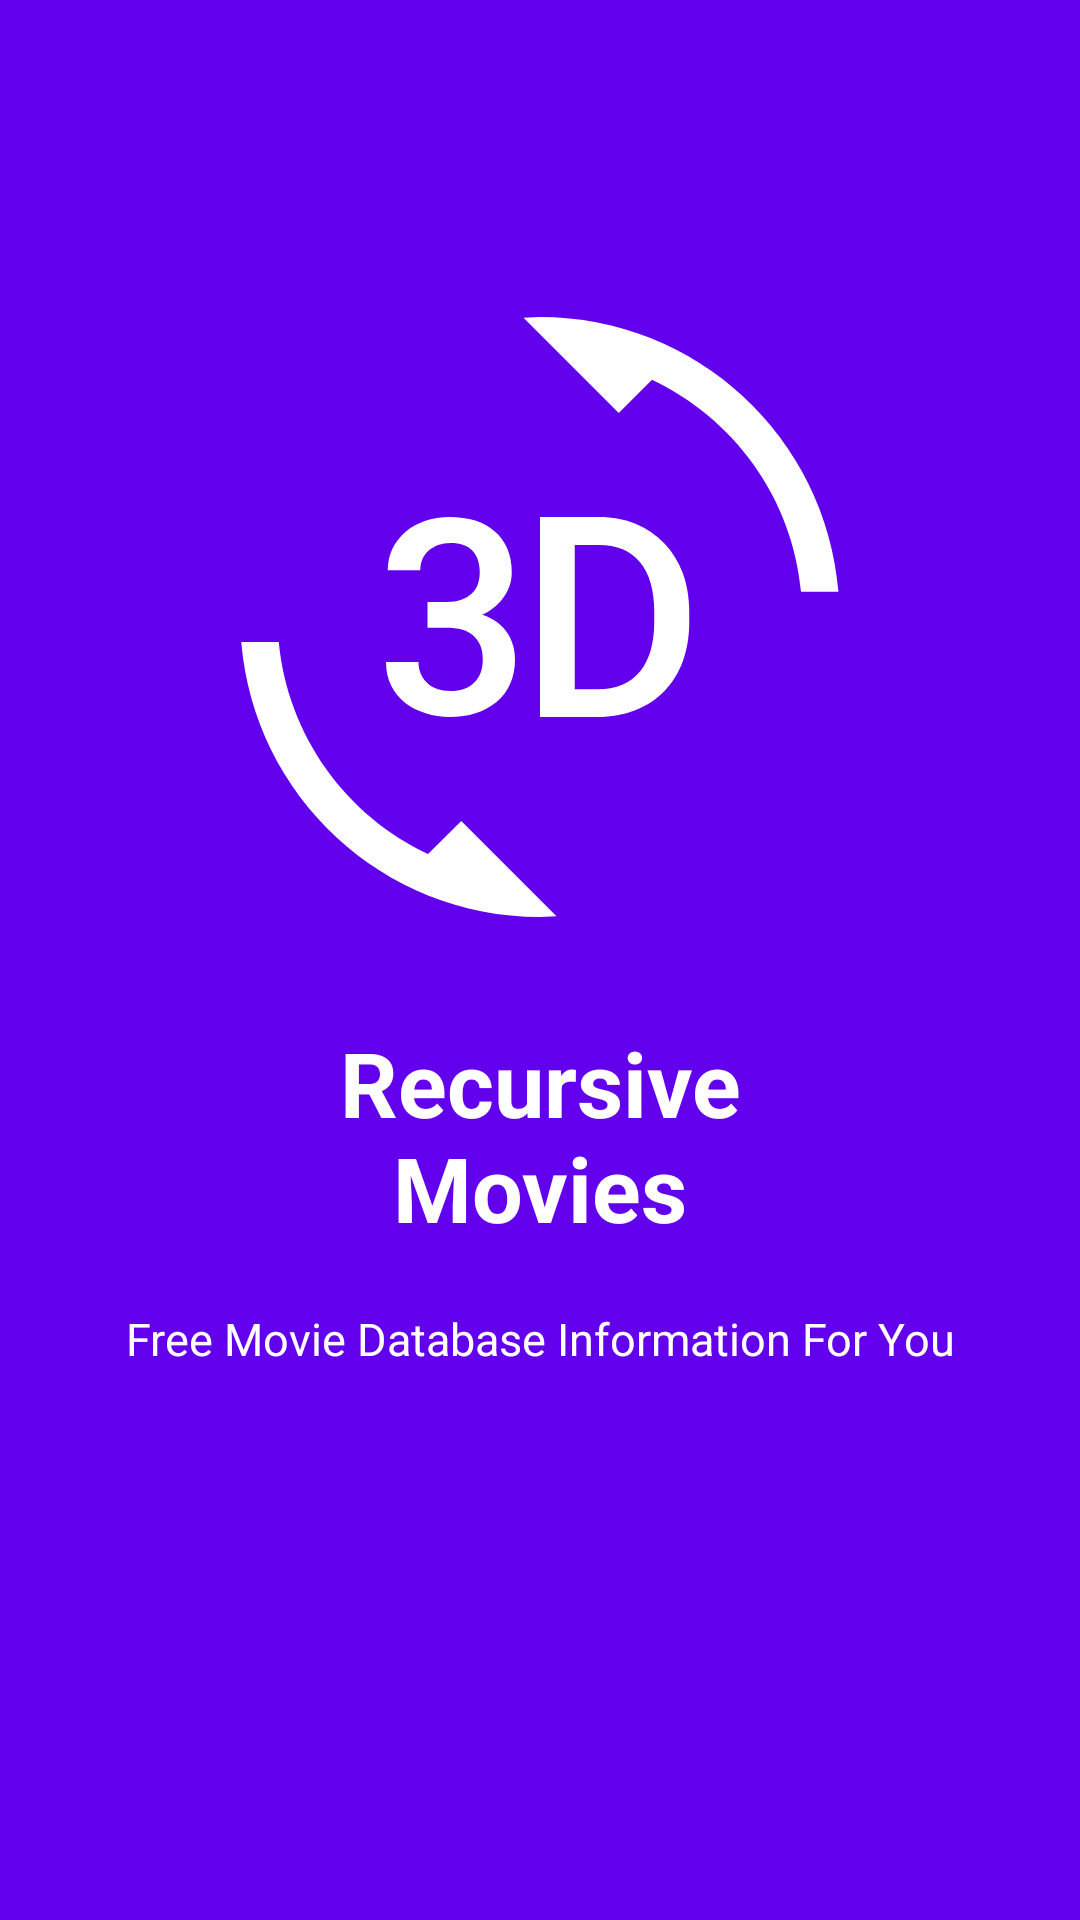

This screen was rendered from an Android layout file. Write that file and the resources it references.
<!-- AndroidManifest.xml: activity theme AppThemeTwo -->
<!-- res/layout/activity_splash.xml -->
<?xml version="1.0" encoding="utf-8"?>
<RelativeLayout xmlns:android="http://schemas.android.com/apk/res/android"
    xmlns:tools="http://schemas.android.com/tools"
    android:layout_width="match_parent"
    android:layout_height="match_parent"
    android:paddingBottom="@dimen/activilty_vertical_margin"
    android:paddingLeft="@dimen/activity_horizontal_margin"
    android:paddingRight="@dimen/activity_horizontal_margin"
    android:paddingTop="@dimen/activilty_vertical_margin"
    android:background="@color/colorPrimary"
    android:gravity="center"
    tools:context=".SplashActivity">

    <ImageView
        android:id="@+id/img_logo"
        android:layout_width="wrap_content"
        android:layout_height="wrap_content"
        android:layout_centerHorizontal="true"
        android:src="@drawable/ic_3d_rotation_white_200dp"
        android:layout_marginBottom="35dp"
        android:contentDescription="TODO" />

    <TextView
        android:id="@+id/txt_title"
        android:layout_width="match_parent"
        android:layout_below="@id/img_logo"
        android:layout_height="wrap_content"
        android:textStyle="bold"
        android:text="@string/splash_title"
        android:textAlignment="center"
        android:textColor="@android:color/white"
        android:textSize="30sp"
        android:layout_marginBottom="20dp"/>

    <TextView
        android:textSize="15sp"
        android:id="@+id/txt_splash_about"
        android:layout_below="@id/txt_title"
        android:gravity="center_horizontal"
        android:layout_width="match_parent"
        android:layout_height="wrap_content"
        android:text="@string/splash_about"
        android:textColor="@android:color/white"
        android:layout_marginBottom="30dp"/>

    <ProgressBar
        android:layout_width="wrap_content"
        android:layout_height="wrap_content"
        android:progressTint="@color/colorAccent"
        android:layout_below="@id/txt_splash_about"
        android:layout_centerHorizontal="true" />

</RelativeLayout>
<!-- resources referenced by this layout -->
<resources>
  <dimen name="activilty_vertical_margin">16dp</dimen>
  <dimen name="activity_horizontal_margin">16dp</dimen>
  <!-- drawable ic_3d_rotation_white_200dp: vector/xml drawable (drawable, 2375 chars, omitted) -->
  <string name="splash_about">Free Movie Database Information For You</string>
  <string name="splash_title">Recursive\nMovies</string>
  <style name="AppThemeTwo" parent="Theme.AppCompat.Light.NoActionBar">
          
          <item name="colorPrimary">@color/colorPrimary</item>
          <item name="colorPrimaryDark">@color/colorPrimaryDark</item>
          <item name="colorAccent">@color/colorAccent</item>
      </style>
  <!-- not gathered from this repository: default colours our renderer supplied (Android Studio template values) -->
  <color name="colorPrimary">#FF6200EE</color>
  <color name="colorPrimaryDark">#FF3700B3</color>
  <color name="colorAccent">#FF03DAC5</color>
</resources>
